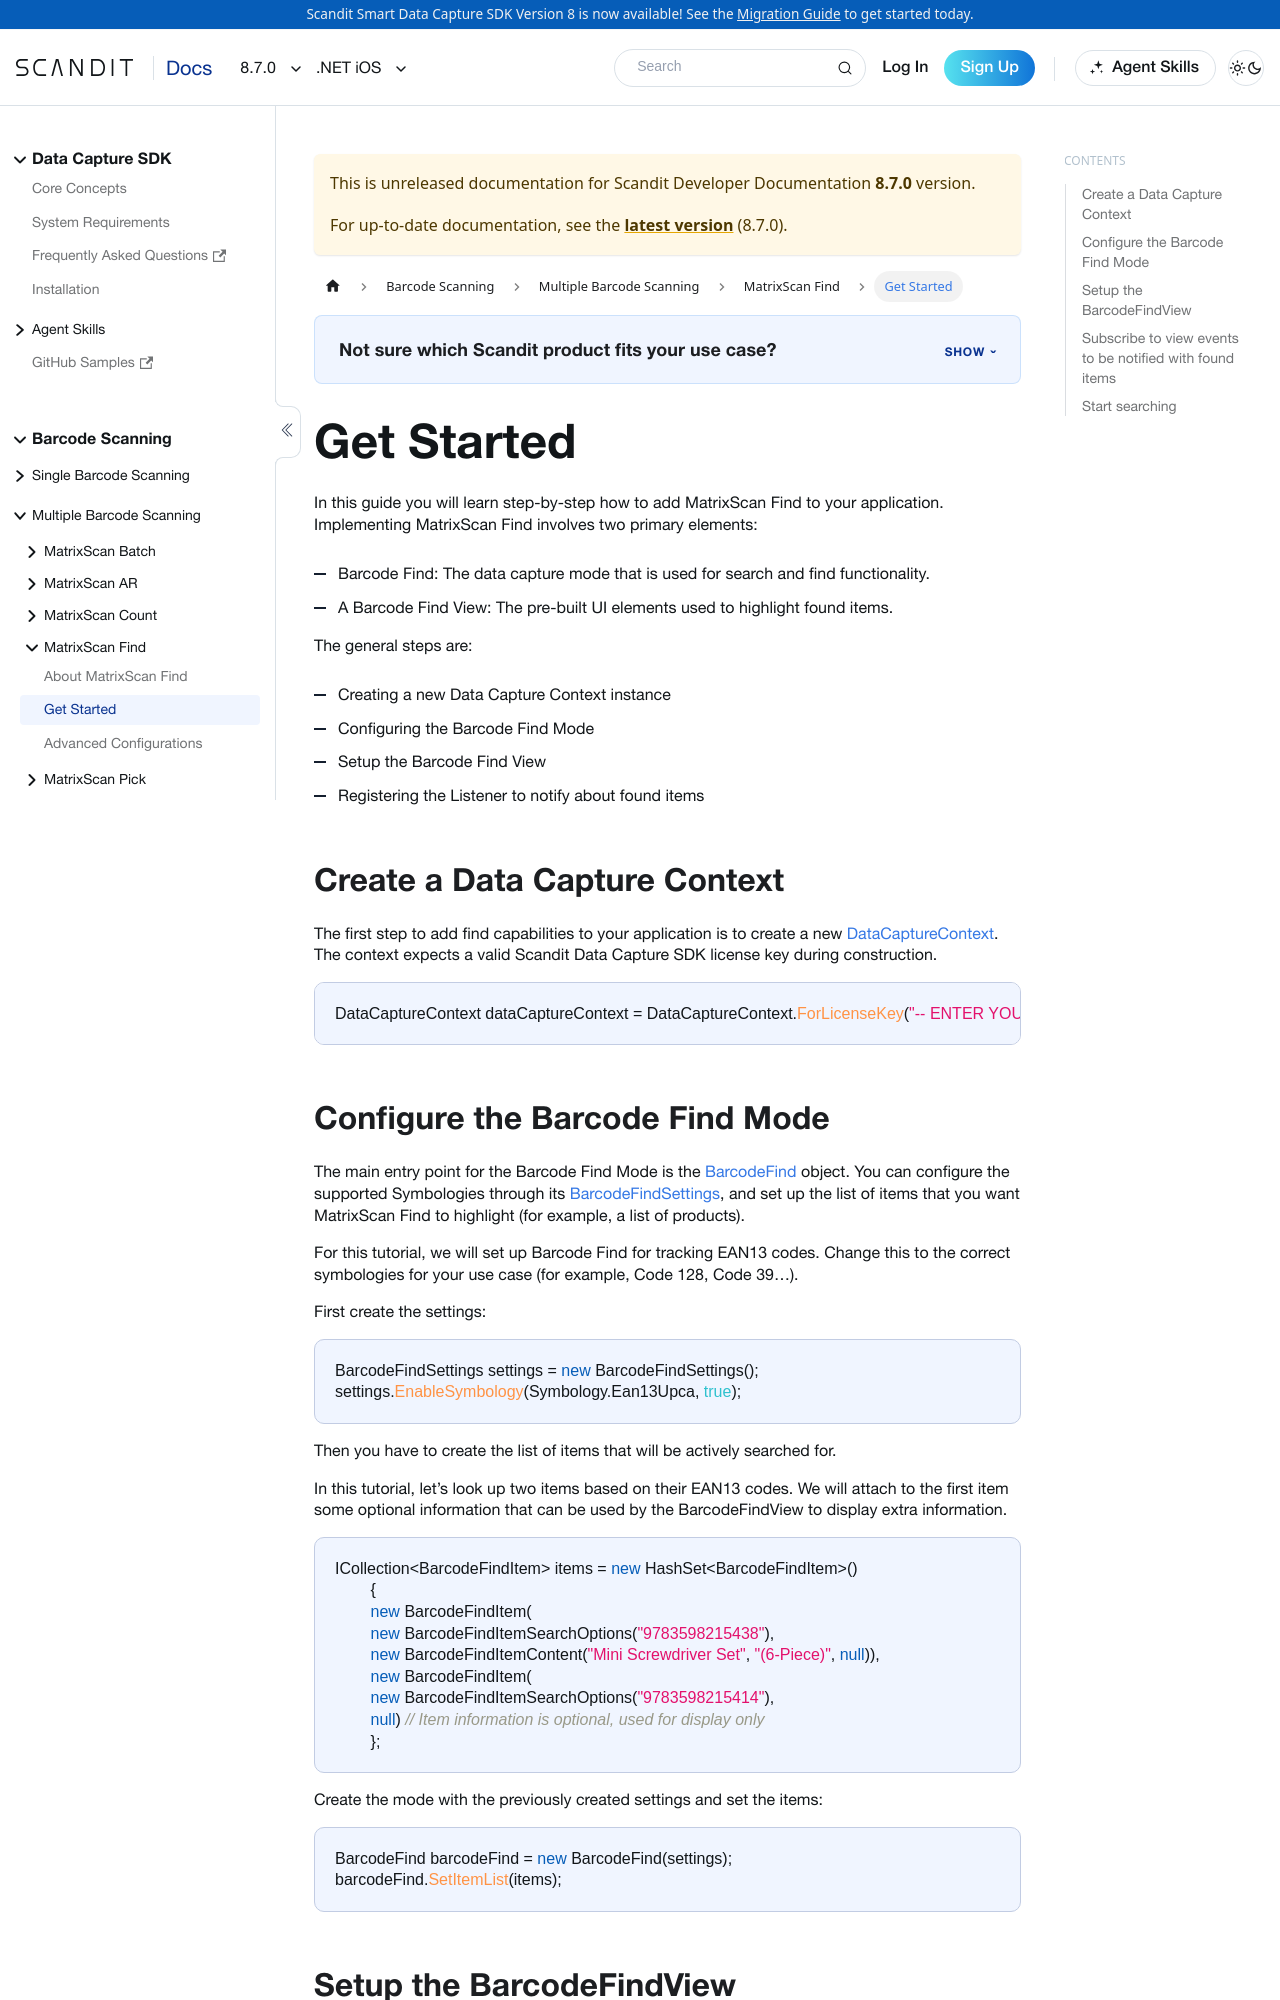

repository: Scandit/data-capture-documentation · page: pr-preview/pr-501/sdks/net/ios/matrixscan-find/get-started/index.html · generator: docusaurus

---
description: "Add MatrixScan Find to your .NET iOS app to search for and highlight specific items with the camera."
sidebar_position: 2
framework: net-ios
keywords:
  - netIos
---

# Get Started

In this guide you will learn step-by-step how to add MatrixScan Find to your application. Implementing MatrixScan Find involves two primary elements:

- Barcode Find: The data capture mode that is used for search and find functionality.
- A Barcode Find View: The pre-built UI elements used to highlight found items.

The general steps are:

- Creating a new Data Capture Context instance
- Configuring the Barcode Find Mode
- Setup the Barcode Find View
- Registering the Listener to notify about found items

## Create a Data Capture Context

The first step to add find capabilities to your application is to create a new [DataCaptureContext](https://docs.scandit.com/data-capture-sdk/dotnet.ios/core/api/data-capture-context.html#class-scandit.datacapture.core.DataCaptureContext). The context expects a valid Scandit Data Capture SDK license key during construction.

```csharp
DataCaptureContext dataCaptureContext = DataCaptureContext.ForLicenseKey("-- ENTER YOUR SCANDIT LICENSE KEY HERE --");
```
